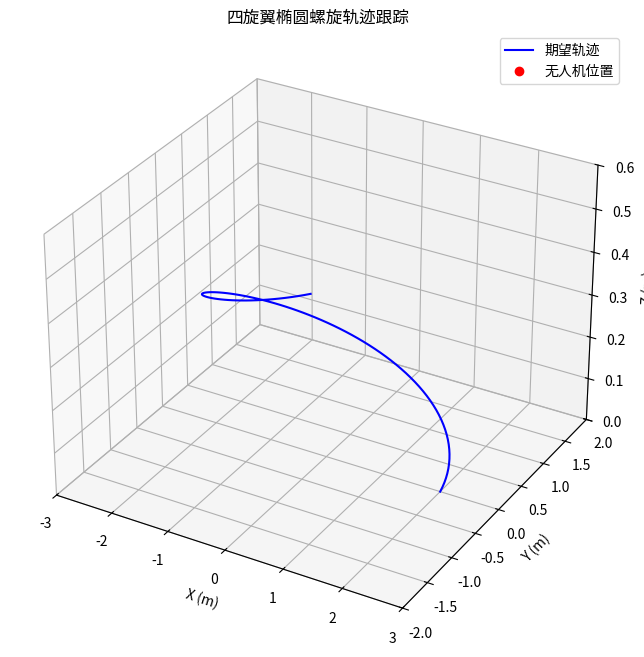

Here is the Python script that generated this plot: (Note: this script raises an exception after producing the figure.)
import numpy as np
from scipy.spatial.transform import Rotation
import matplotlib.pyplot as plt
from matplotlib.animation import FuncAnimation

"""
四旋翼SE(3)空间控制器
实现基于Lee et al. "Geometric tracking control of a quadrotor UAV on SE(3)"的控制算法
"""

# 四旋翼物理参数
m = 4.34  # kg
J = np.diag([0.0820, 0.0845, 0.1377])  # kg·m²
g = 9.81
e3 = np.array([0, 0, 1])

# 控制器参数
kx = 16 * m
kv = 5.6 * m
kR = 8.81
kOmega = 2.54

def hat(v):
    """向量到反对称矩阵"""
    return np.array([
        [0, -v[2], v[1]],
        [v[2], 0, -v[0]],
        [-v[1], v[0], 0]
    ])

def vee(M):
    """反对称矩阵到向量"""
    return np.array([M[2, 1], M[0, 2], M[1, 0]])

def compute_desired_thrust_and_Rd(x, v, R, Omega, xd, xd_dot, xd_ddot, b1d):
    """
    计算期望推力和姿态控制器
    基于几何控制理论，在SE(3)空间实现四旋翼轨迹跟踪
    
    输入参数：
        x: 当前位置 (3D向量) [m]
        v: 当前速度 (3D向量) [m/s]
        R: 当前姿态 (3x3旋转矩阵)
        Omega: 当前角速度 (体坐标系) [rad/s]
        xd: 期望位置 (3D向量) [m]
        xd_dot: 期望速度 (3D向量) [m/s]
        xd_ddot: 期望加速度 (3D向量) [m/s²]
        b1d: 期望航向方向 (机体x轴方向)
        
    输出：
        f: 总推力 (标量) [N]
        M: 控制力矩 (3D向量) [N·m]
        Rd: 期望姿态 (3x3旋转矩阵)
        
    算法步骤：
        1. 计算位置和速度误差
        2. 计算期望推力方向(b3d)
        3. 构造期望姿态矩阵Rd
        4. 计算总推力
        5. 计算姿态误差和控制力矩
    """
    ex = x - xd
    ev = v - xd_dot

    # 期望推力方向
    A = -kx * ex - kv * ev - m * g * e3 + m * xd_ddot
    b3d = -A / np.linalg.norm(A)

    # 构造期望姿态矩阵 Rd
    b1d = b1d / np.linalg.norm(b1d)
    b2d = np.cross(b3d, b1d)
    b2d /= np.linalg.norm(b2d)
    b1d = np.cross(b2d, b3d)  # 正交化
    Rd = np.column_stack((b1d, b2d, b3d))

    # 总推力
    f = -A @ (R @ e3)

    # 姿态误差
    eR = 0.5 * vee(Rd.T @ R - R.T @ Rd)
    Omega_d = np.zeros(3)  # 期望角速度（可扩展）
    eOmega = Omega - R.T @ Rd @ Omega_d

    # 控制力矩
    M = -kR * eR - kOmega * eOmega + np.cross(Omega, J @ Omega) \
        - J @ (hat(Omega) @ R.T @ Rd @ Omega_d - R.T @ Rd @ np.zeros(3))

    return f, M, Rd

if __name__ == "__main__":
    """
    控制器测试用例 - 椭圆螺旋轨迹跟踪
    无人机跟踪一个椭圆螺旋上升轨迹：
    x = 2*cos(t), y = 1*sin(t), z = 0.1*t
    """
    # 椭圆螺旋参数
    a, b, c = 2.0, 1.0, 0.1  # x/y半径和上升速率
    
    def desired_trajectory(t):
        """计算期望轨迹的位置、速度、加速度"""
        xd = np.array([a*np.cos(t), b*np.sin(t), c*t])
        xd_dot = np.array([-a*np.sin(t), b*np.cos(t), c])
        xd_ddot = np.array([-a*np.cos(t), -b*np.sin(t), 0])
        return xd, xd_dot, xd_ddot

    # 初始状态
    x = np.array([0, 0, 0])
    v = np.array([0, 0, 0])
    R = np.eye(3)
    Omega = np.array([0, 0, 0])
    b1d = np.array([1, 0, 0])  # 航向沿x轴

    # 准备可视化
    fig = plt.figure(figsize=(10, 8))
    ax = fig.add_subplot(111, projection='3d')
    
    # 生成完整期望轨迹用于绘图
    t_vals = np.linspace(0, 5, 100)
    xd_vals = np.array([desired_trajectory(t)[0] for t in t_vals])
    ax.plot(xd_vals[:,0], xd_vals[:,1], xd_vals[:,2], 'b-', label='期望轨迹')
    
    # 初始化无人机位置和姿态指示器
    drone_pos, = ax.plot([], [], [], 'ro', label='无人机位置')
    drone_orient = [ax.quiver(0,0,0,0,0,0, color='r', length=0.5) for _ in range(3)]
    
    ax.set_xlabel('X (m)')
    ax.set_ylabel('Y (m)')
    ax.set_zlabel('Z (m)')
    ax.set_title('四旋翼椭圆螺旋轨迹跟踪')
    ax.legend()
    ax.set_xlim(-3, 3)
    ax.set_ylim(-2, 2)
    ax.set_zlim(0, 0.6)
    
    # 存储历史数据
    history = {'t': [], 'x': [], 'f': [], 'M': []}
    
    def update(frame):
        t = frame * 0.1
        xd, xd_dot, xd_ddot = desired_trajectory(t)
        f, M, Rd = compute_desired_thrust_and_Rd(x, v, R, Omega, xd, xd_dot, xd_ddot, b1d)
        
        # 简单模拟无人机运动 (实际应用中应该用动力学模型)
        x = xd.copy()
        
        # 更新绘图
        drone_pos.set_data([x[0]], [x[1]])
        drone_pos.set_3d_properties([x[2]])
        
        for i, vec in enumerate(Rd.T):
            drone_orient[i].remove()
            drone_orient[i] = ax.quiver(x[0], x[1], x[2], 
                                      vec[0], vec[1], vec[2],
                                      color=['r','g','b'][i], length=0.5)
        
        # 记录数据
        history['t'].append(t)
        history['x'].append(x.copy())
        history['f'].append(f)
        history['M'].append(M.copy())
        
        return [drone_pos] + drone_orient
    
    # 创建动画
    ani = FuncAnimation(fig, update, frames=50, interval=100, blit=True)
    
    print("正在显示轨迹跟踪动画...")
    plt.tight_layout()
    plt.show()
    
    # 打印最后一步的控制输出
    print(f"\n最终控制输出 (t={history['t'][-1]:.1f}s):")
    print(f"位置: [{history['x'][-1][0]:.2f}, {history['x'][-1][1]:.2f}, {history['x'][-1][2]:.2f}]")
    print(f"总推力: {history['f'][-1]:.2f} N")
    print(f"控制力矩: [{history['M'][-1][0]:.2f}, {history['M'][-1][1]:.2f}, {history['M'][-1][2]:.2f}] N·m")
